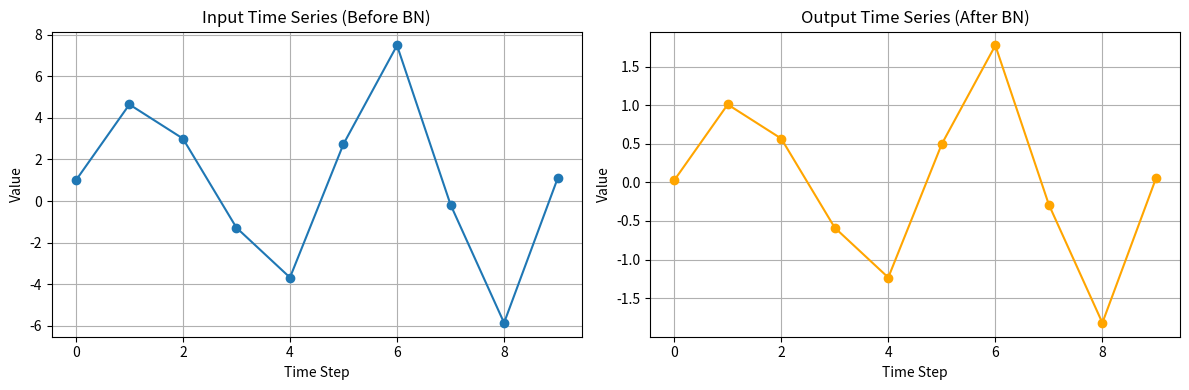
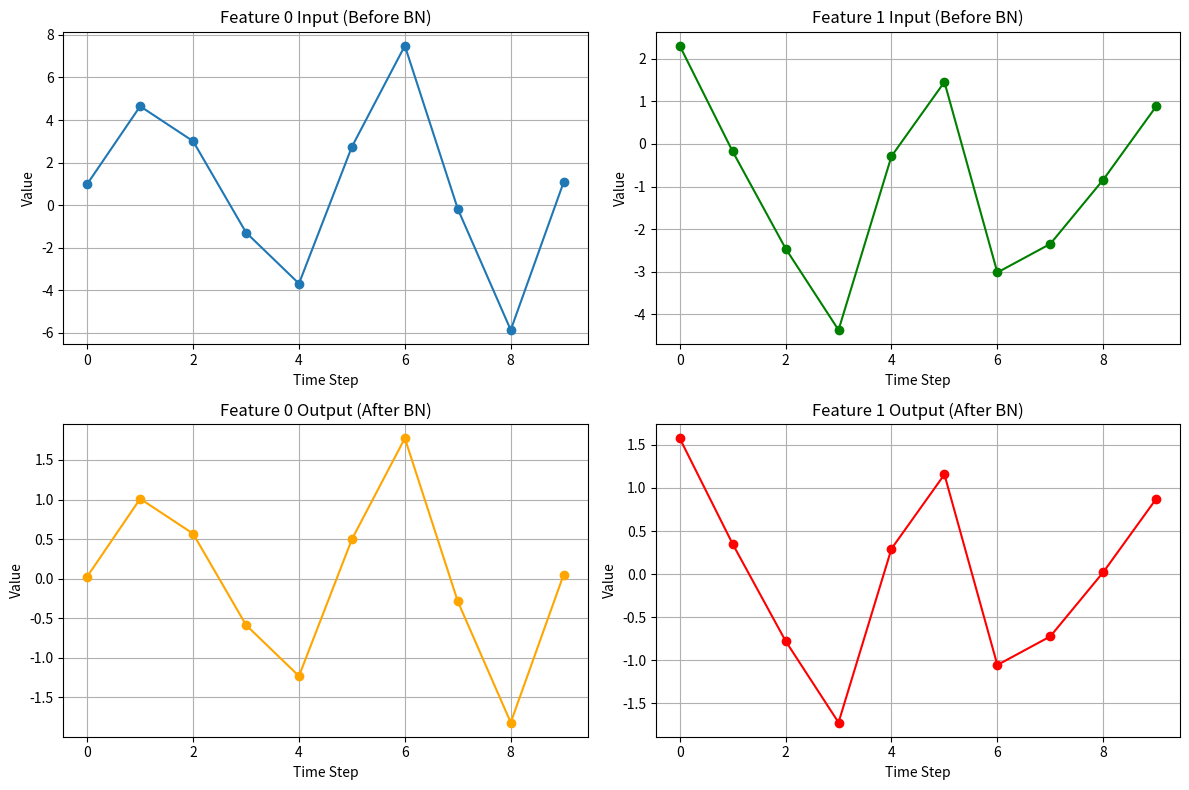
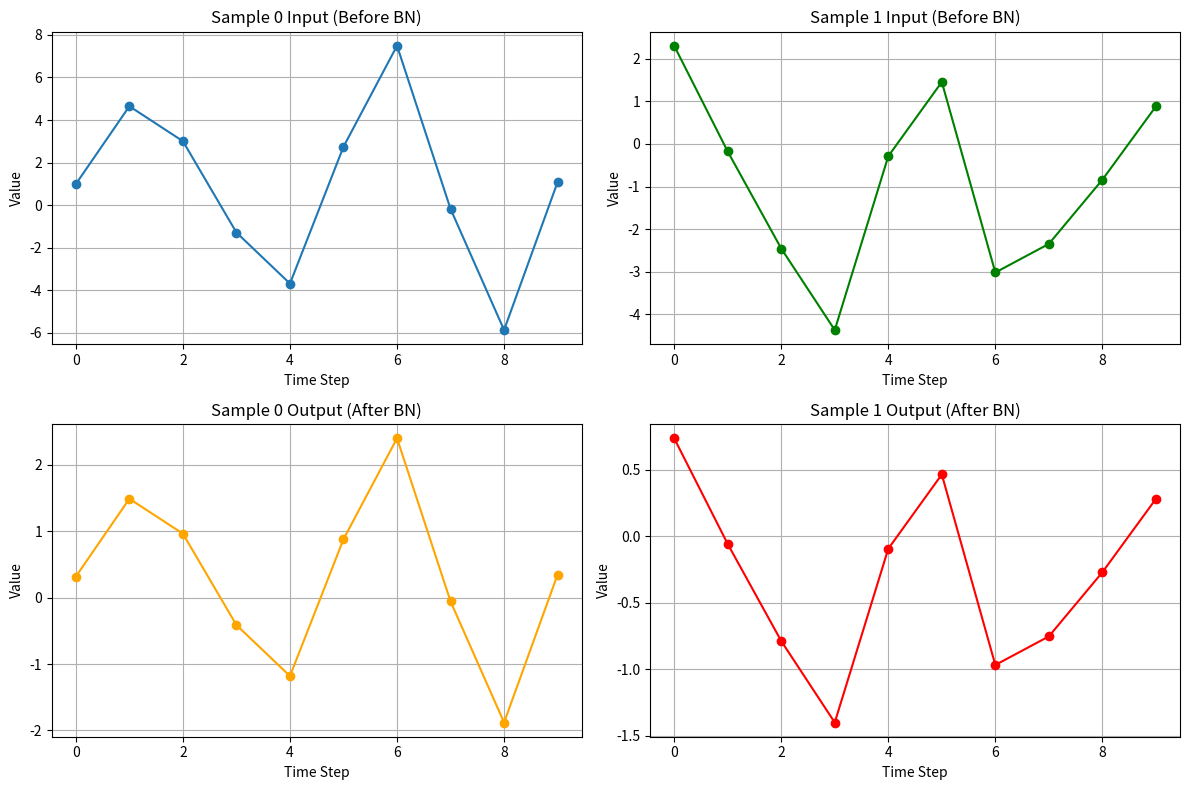
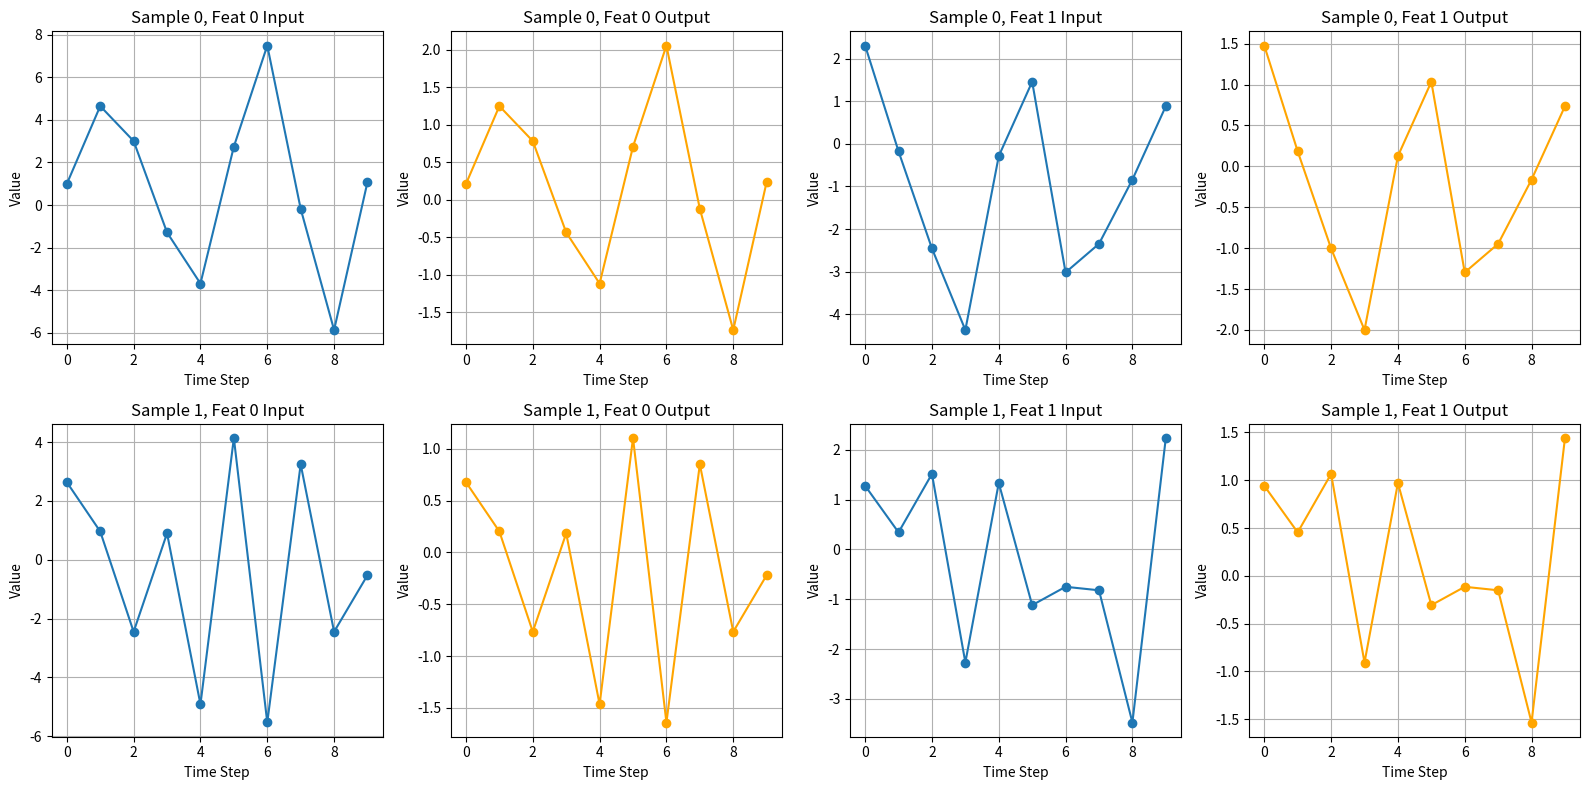
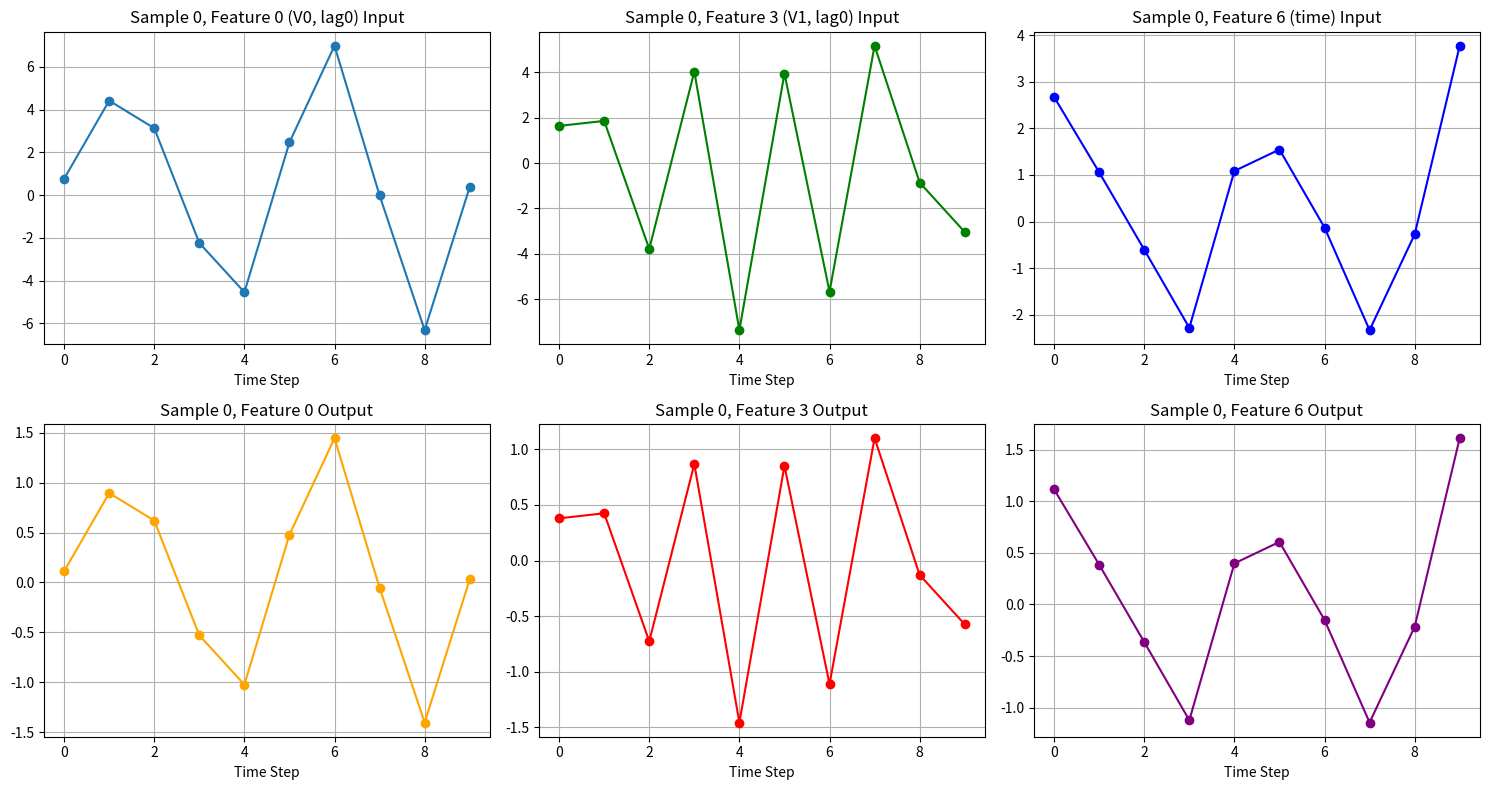

Python code for these plots, in order:
import numpy as np
import matplotlib.pyplot as plt

class BatchNorm1D_TS:
    """
    Batch Normalization cho time series data (3D tensor: batch, time_steps, features)
    """
    def __init__(self, num_features, eps=1e-5, momentum=0.1):
        self.num_features = num_features
        self.eps = eps
        self.momentum = momentum
        
        # Learnable parameters
        self.gamma = np.ones(num_features)  # Scale
        self.beta = np.zeros(num_features)  # Shift
        
        # Running statistics (for inference)
        self.running_mean = np.zeros(num_features)
        self.running_var = np.ones(num_features)
        
    def forward(self, x, training=True):
        """
        x shape: (batch, time_steps, features)
        """
        if training:
            # Tính mean và var theo batch và time dimensions
            # Keep dims: features
            mean = np.mean(x, axis=(0, 1), keepdims=True)
            var = np.var(x, axis=(0, 1), keepdims=True)
            
            # Update running statistics
            self.running_mean = (1 - self.momentum) * self.running_mean + self.momentum * np.squeeze(mean)
            self.running_var = (1 - self.momentum) * self.running_var + self.momentum * np.squeeze(var)
        else:
            # Sử dụng running statistics trong inference
            mean = self.running_mean.reshape(1, 1, -1)
            var = self.running_var.reshape(1, 1, -1)
        
        # Normalize
        x_norm = (x - mean) / np.sqrt(var + self.eps)
        
        # Scale and shift
        gamma = self.gamma.reshape(1, 1, -1)
        beta = self.beta.reshape(1, 1, -1)
        output = gamma * x_norm + beta
        
        return output



# Ví dụ 1: 1 Sample, 1 Feature
np.random.seed(42)
t = np.linspace(0, 4*np.pi, 10)
x1 = np.sin(t).reshape(1, 10, 1) * 5 + np.random.randn(1, 10, 1) * 2  # 1 batch, 10 time steps, 1 feature
print(f"Input shape: {x1.shape}")
print(f"Input mean: {np.mean(x1):.4f}")
print(f"Input std: {np.std(x1):.4f}")

# Khởi tạo BatchNorm
bn1 = BatchNorm1D_TS(num_features=1)

# Forward pass
output1 = bn1.forward(x1, training=True)
print(f"\nOutput shape: {output1.shape}")
print(f"Output mean: {np.mean(output1):.4f}")
print(f"Output std: {np.std(output1):.4f}")

# Visualize
fig, axes = plt.subplots(1, 2, figsize=(12, 4))
axes[0].plot(x1[0, :, 0], marker='o')
axes[0].set_title('Input Time Series (Before BN)')
axes[0].set_xlabel('Time Step')
axes[0].set_ylabel('Value')
axes[0].grid(True)

axes[1].plot(output1[0, :, 0], marker='o', color='orange')
axes[1].set_title('Output Time Series (After BN)')
axes[1].set_xlabel('Time Step')
axes[1].set_ylabel('Value')
axes[1].grid(True)
plt.tight_layout()
plt.show()


# Ví dụ 2: 1 Sample, 2 Features
np.random.seed(42)
t = np.linspace(0, 4*np.pi, 10)
x2 = np.zeros((1, 10, 2))
x2[0, :, 0] = np.sin(t) * 5 + np.random.randn(10) * 2
x2[0, :, 1] = np.cos(t) * 3 + np.random.randn(10) * 1.5
print(f"Input shape: {x2.shape}")
print(f"\nFeature 0 mean: {np.mean(x2[0, :, 0]):.4f}, std: {np.std(x2[0, :, 0]):.4f}")
print(f"Feature 1 mean: {np.mean(x2[0, :, 1]):.4f}, std: {np.std(x2[0, :, 1]):.4f}")

# Khởi tạo BatchNorm với 2 features
bn2 = BatchNorm1D_TS(num_features=2)

# Forward pass
output2 = bn2.forward(x2, training=True)
print(f"\nOutput shape: {output2.shape}")
print(f"\nFeature 0 - Output mean: {np.mean(output2[0, :, 0]):.4f}, std: {np.std(output2[0, :, 0]):.4f}")
print(f"Feature 1 - Output mean: {np.mean(output2[0, :, 1]):.4f}, std: {np.std(output2[0, :, 1]):.4f}")

# Visualize
fig, axes = plt.subplots(2, 2, figsize=(12, 8))
axes[0, 0].plot(x2[0, :, 0], marker='o')
axes[0, 0].set_title('Feature 0 Input (Before BN)')
axes[0, 0].set_xlabel('Time Step')
axes[0, 0].set_ylabel('Value')
axes[0, 0].grid(True)

axes[0, 1].plot(x2[0, :, 1], marker='o', color='green')
axes[0, 1].set_title('Feature 1 Input (Before BN)')
axes[0, 1].set_xlabel('Time Step')
axes[0, 1].set_ylabel('Value')
axes[0, 1].grid(True)

axes[1, 0].plot(output2[0, :, 0], marker='o', color='orange')
axes[1, 0].set_title('Feature 0 Output (After BN)')
axes[1, 0].set_xlabel('Time Step')
axes[1, 0].set_ylabel('Value')
axes[1, 0].grid(True)

axes[1, 1].plot(output2[0, :, 1], marker='o', color='red')
axes[1, 1].set_title('Feature 1 Output (After BN)')
axes[1, 1].set_xlabel('Time Step')
axes[1, 1].set_ylabel('Value')
axes[1, 1].grid(True)
plt.tight_layout()
plt.show()


# Ví dụ 3: 2 Samples, 1 Feature
np.random.seed(42)
t = np.linspace(0, 4*np.pi, 10)
x3 = np.zeros((2, 10, 1))
x3[0, :, 0] = np.sin(t) * 5 + np.random.randn(10) * 2
x3[1, :, 0] = np.cos(t) * 3 + np.random.randn(10) * 1.5
print(f"Input shape: {x3.shape}")
print(f"\nSample 0 mean: {np.mean(x3[0]):.4f}, std: {np.std(x3[0]):.4f}")
print(f"Sample 1 mean: {np.mean(x3[1]):.4f}, std: {np.std(x3[1]):.4f}")
print(f"Overall mean (across batch): {np.mean(x3):.4f}, std: {np.std(x3):.4f}")

# Khởi tạo BatchNorm
bn3 = BatchNorm1D_TS(num_features=1)

# Forward pass
output3 = bn3.forward(x3, training=True)
print(f"\nOutput shape: {output3.shape}")
print(f"\nSample 0 - Output mean: {np.mean(output3[0]):.4f}, std: {np.std(output3[0]):.4f}")
print(f"Sample 1 - Output mean: {np.mean(output3[1]):.4f}, std: {np.std(output3[1]):.4f}")
print(f"Overall output mean: {np.mean(output3):.4f}, std: {np.std(output3):.4f}")

# Visualize
fig, axes = plt.subplots(2, 2, figsize=(12, 8))
axes[0, 0].plot(x3[0, :, 0], marker='o')
axes[0, 0].set_title('Sample 0 Input (Before BN)')
axes[0, 0].set_xlabel('Time Step')
axes[0, 0].set_ylabel('Value')
axes[0, 0].grid(True)

axes[0, 1].plot(x3[1, :, 0], marker='o', color='green')
axes[0, 1].set_title('Sample 1 Input (Before BN)')
axes[0, 1].set_xlabel('Time Step')
axes[0, 1].set_ylabel('Value')
axes[0, 1].grid(True)

axes[1, 0].plot(output3[0, :, 0], marker='o', color='orange')
axes[1, 0].set_title('Sample 0 Output (After BN)')
axes[1, 0].set_xlabel('Time Step')
axes[1, 0].set_ylabel('Value')
axes[1, 0].grid(True)

axes[1, 1].plot(output3[1, :, 0], marker='o', color='red')
axes[1, 1].set_title('Sample 1 Output (After BN)')
axes[1, 1].set_xlabel('Time Step')
axes[1, 1].set_ylabel('Value')
axes[1, 1].grid(True)
plt.tight_layout()
plt.show()


# Ví dụ 4: 2 Samples, 2 Features
np.random.seed(42)
t = np.linspace(0, 4*np.pi, 10)
x4 = np.zeros((2, 10, 2))
x4[0, :, 0] = np.sin(t) * 5 + np.random.randn(10) * 2
x4[0, :, 1] = np.cos(t) * 3 + np.random.randn(10) * 1.5
x4[1, :, 0] = np.sin(2*t) * 4 + np.random.randn(10) * 1.8
x4[1, :, 1] = np.cos(2*t) * 2 + np.random.randn(10) * 1.2
print(f"Input shape: {x4.shape}")

for b in range(2):
    for f in range(2):
        print(f"Sample {b}, Feature {f} - mean: {np.mean(x4[b, :, f]):.4f}, std: {np.std(x4[b, :, f]):.4f}")

# Khởi tạo BatchNorm với 2 features
bn4 = BatchNorm1D_TS(num_features=2)

# Forward pass
output4 = bn4.forward(x4, training=True)
print(f"\nOutput shape: {output4.shape}")

for b in range(2):
    for f in range(2):
        print(f"Sample {b}, Feature {f} - Output mean: {np.mean(output4[b, :, f]):.4f}, std: {np.std(output4[b, :, f]):.4f}")

# Visualize
fig, axes = plt.subplots(2, 4, figsize=(16, 8))
for b in range(2):
    for f in range(2):
        axes[b, f*2].plot(x4[b, :, f], marker='o')
        axes[b, f*2].set_title(f'Sample {b}, Feat {f} Input')
        axes[b, f*2].set_xlabel('Time Step')
        axes[b, f*2].set_ylabel('Value')
        axes[b, f*2].grid(True)
        
        axes[b, f*2+1].plot(output4[b, :, f], marker='o', color='orange')
        axes[b, f*2+1].set_title(f'Sample {b}, Feat {f} Output')
        axes[b, f*2+1].set_xlabel('Time Step')
        axes[b, f*2+1].set_ylabel('Value')
        axes[b, f*2+1].grid(True)

plt.tight_layout()
plt.show()


# Ví dụ 5: Shape phức tạp (batch_size, time, V*len(lag)+number_of_time)
np.random.seed(42)

# Tham số
batch_size = 2
time = 10
V = 2  # số biến
len_lag = 3  # độ dài lag window
number_of_time = 2  # features thời gian bổ sung
num_features = V * len_lag + number_of_time  # 2*3 + 2 = 8

print(f"Tham số:")
print(f"  batch_size = {batch_size}")
print(f"  time = {time}")
print(f"  V = {V} (số biến)")
print(f"  len(lag) = {len_lag} (lag window)")
print(f"  number_of_time = {number_of_time}")
print(f"  Total features = V*len(lag) + number_of_time = {V}*{len_lag} + {number_of_time} = {num_features}")

# Tạo dữ liệu mô phỏng
t = np.linspace(0, 4*np.pi, time)
x5 = np.zeros((batch_size, time, num_features))

for b in range(batch_size):
    # Features từ lag windows (V*len_lag features)
    for v in range(V):
        base_signal = np.sin((v+1)*t) * (5 + b*2) + np.random.randn(time) * 2
        for lag in range(len_lag):
            feature_idx = v * len_lag + lag
            x5[b, :, feature_idx] = np.roll(base_signal, lag) + np.random.randn(time) * 0.5
    
    # Features thời gian bổ sung (number_of_time features)
    x5[b, :, V*len_lag] = np.cos(t) * 3 + np.random.randn(time) * 1.5
    x5[b, :, V*len_lag+1] = t / np.max(t) * 10 + np.random.randn(time) * 1

print(f"\nInput shape: {x5.shape}")

# Khởi tạo BatchNorm với số features phức tạp
bn5 = BatchNorm1D_TS(num_features=num_features)
output5 = bn5.forward(x5, training=True)

print(f"\nOutput shape: {output5.shape}")

# Hiển thị statistics cho một vài features
print(f"\nSample 0 - Feature 0 (V0, lag0): Input mean={np.mean(x5[0, :, 0]):.4f}, Output mean={np.mean(output5[0, :, 0]):.4f}")
print(f"Sample 0 - Feature 3 (V1, lag0): Input mean={np.mean(x5[0, :, 3]):.4f}, Output mean={np.mean(output5[0, :, 3]):.4f}")
print(f"Sample 0 - Feature 6 (time feature 0): Input mean={np.mean(x5[0, :, 6]):.4f}, Output mean={np.mean(output5[0, :, 6]):.4f}")

# Visualize một vài features
fig, axes = plt.subplots(2, 3, figsize=(15, 8))
axes[0, 0].plot(x5[0, :, 0], marker='o')
axes[0, 0].set_title('Sample 0, Feature 0 (V0, lag0) Input')
axes[0, 0].set_xlabel('Time Step')
axes[0, 0].grid(True)
axes[0, 1].plot(x5[0, :, 3], marker='o', color='green')
axes[0, 1].set_title('Sample 0, Feature 3 (V1, lag0) Input')
axes[0, 1].set_xlabel('Time Step')
axes[0, 1].grid(True)
axes[0, 2].plot(x5[0, :, 6], marker='o', color='blue')
axes[0, 2].set_title('Sample 0, Feature 6 (time) Input')
axes[0, 2].set_xlabel('Time Step')
axes[0, 2].grid(True)

axes[1, 0].plot(output5[0, :, 0], marker='o', color='orange')
axes[1, 0].set_title('Sample 0, Feature 0 Output')
axes[1, 0].set_xlabel('Time Step')
axes[1, 0].grid(True)
axes[1, 1].plot(output5[0, :, 3], marker='o', color='red')
axes[1, 1].set_title('Sample 0, Feature 3 Output')
axes[1, 1].set_xlabel('Time Step')
axes[1, 1].grid(True)
axes[1, 2].plot(output5[0, :, 6], marker='o', color='purple')
axes[1, 2].set_title('Sample 0, Feature 6 Output')
axes[1, 2].set_xlabel('Time Step')
axes[1, 2].grid(True)

plt.tight_layout()
plt.show()
